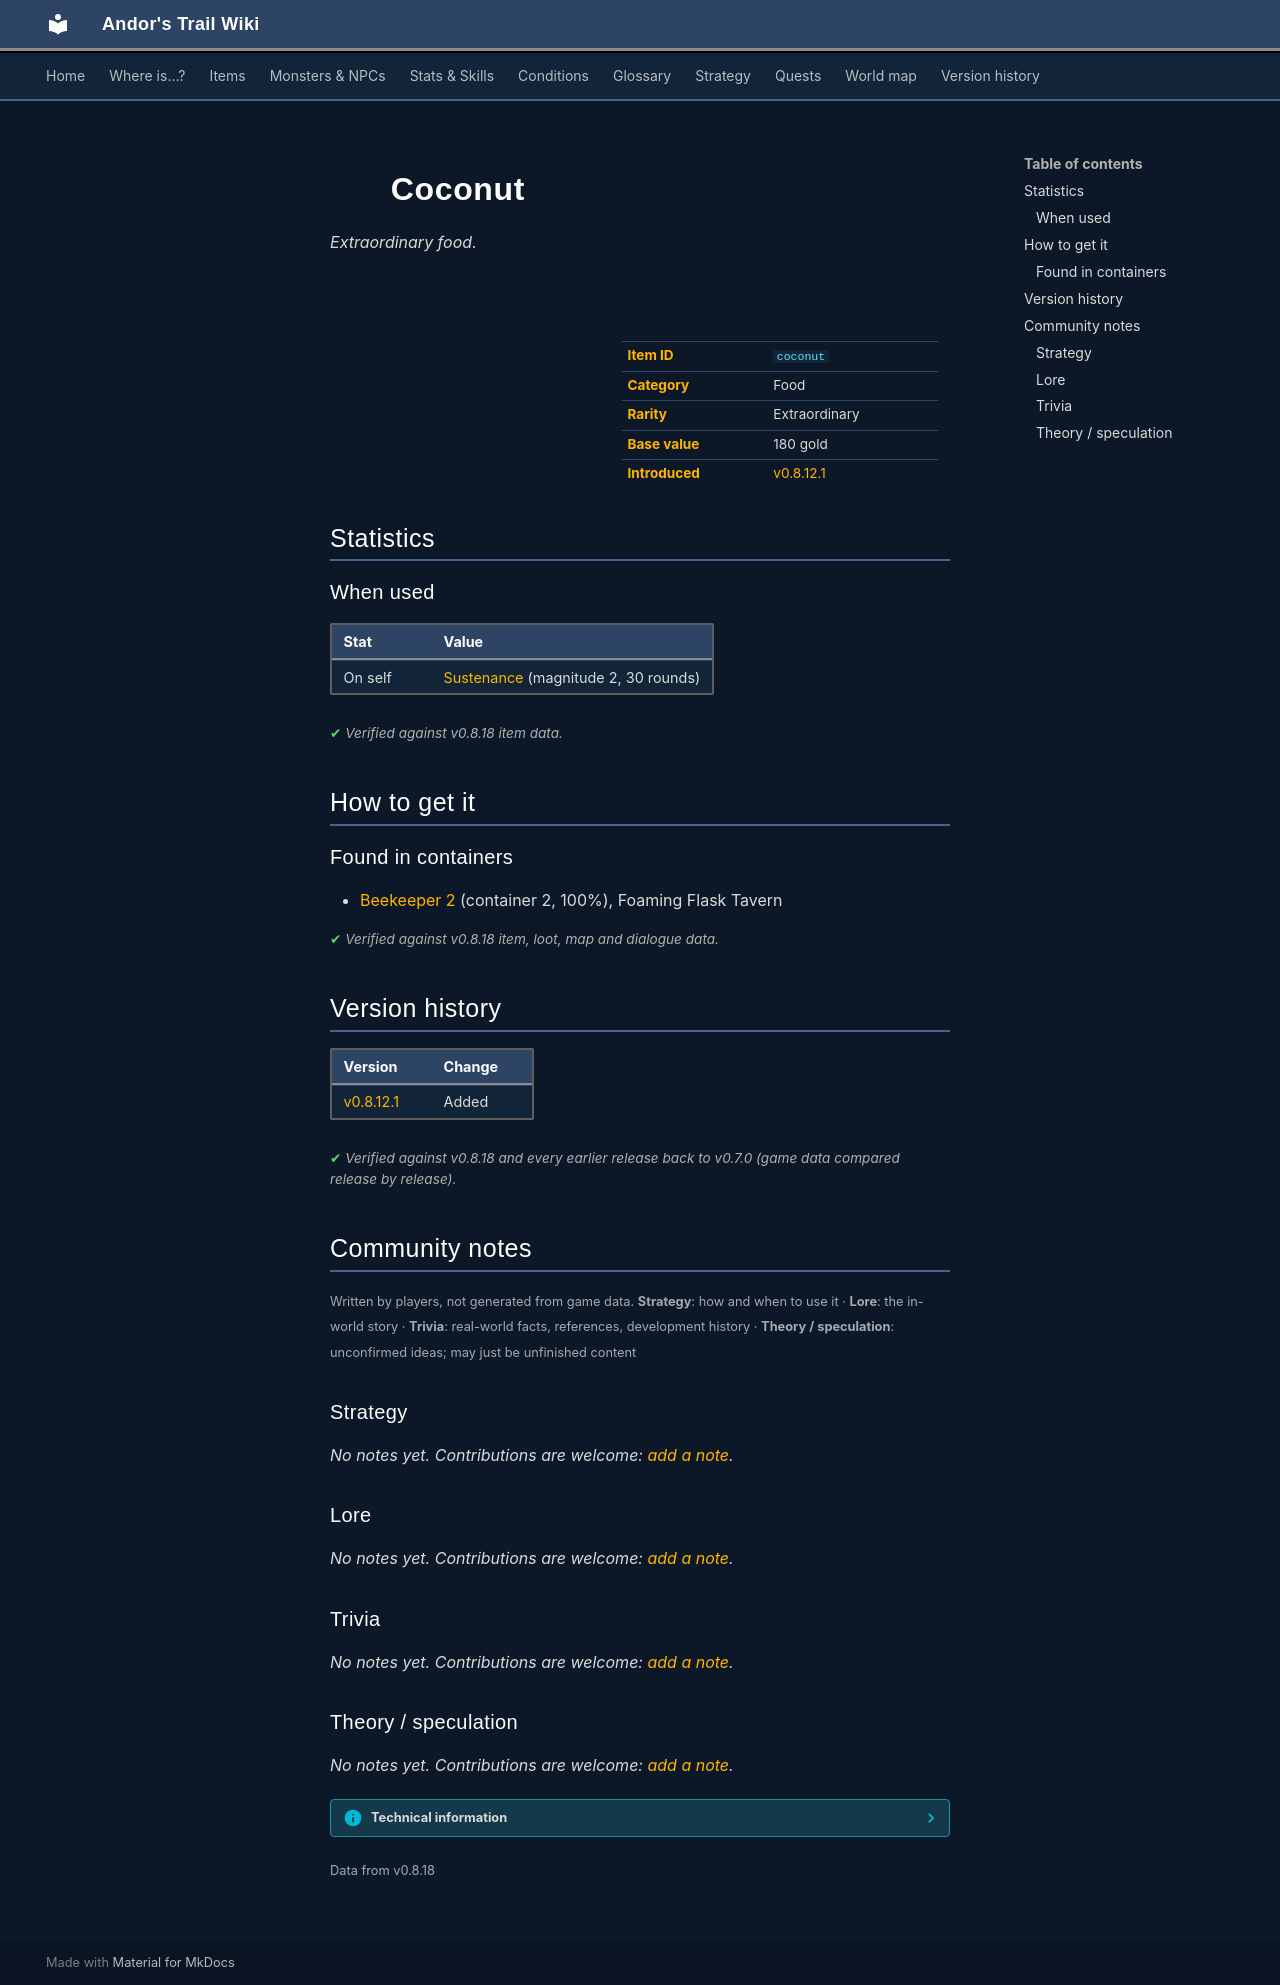

repository: asdfghjkl628/Andor-s-Trail-Wikiiii · page: items/coconut/index.html · generator: mkdocs

---
description: "Coconut is a extraordinary food in Andor's Trail. How to get it: containers."
---

# ![](../assets/icons/items/items_japozero_500.png){ .sprite } Coconut

*Extraordinary food.*

<div class="infobox" markdown>

<p class="ib-img"><img class="sprite" src="../../assets/icons/items/items_japozero_500.png" alt=""></p>

| | |
|---|---|
| **Item ID** | `coconut` |
| **Category** | Food |
| **Rarity** | Extraordinary |
| **Base value** | 180 gold |
| **Introduced** | [v0.8.12.1](../versions/0.8.12.1.md) |

</div>

## Statistics

### When used

| Stat | Value |
|---|---|
| On self | [Sustenance](../conditions/food.md) (magnitude 2, 30 rounds) |

<p class="verified">Verified against v0.8.18 item data.</p>

## How to get it

### Found in containers

- [Beekeeper 2](../maps/beekeeper2.md#container-1) (container 2, 100%), Foaming Flask Tavern


<p class="verified">Verified against v0.8.18 item, loot, map and dialogue data.</p>


## Version history

| Version | Change |
|---|---|
| [v0.8.12.1](../versions/0.8.12.1.md) | Added |

<p class="verified">Verified against v0.8.18 and every earlier release back to v0.7.0 (game data compared release by release).</p>


## Community notes

<small>Written by players, not generated from game data. **Strategy**: how and when to use it · **Lore**: the in-world story · **Trivia**: real-world facts, references, development history · **Theory / speculation**: unconfirmed ideas; may just be unfinished content</small>

### Strategy

*No notes yet. Contributions are welcome: [add a note](https://github.com/asdfghjkl628/Andor-s-Trail-Wikiiii/new/main/notes/items?filename=coconut.md&value=%23%23%20Strategy%0A%0A%3C%21--%20how%20and%20when%20to%20use%20it%20--%3E%0A%0A%23%23%20Lore%0A%0A%3C%21--%20the%20in-world%20story%20--%3E%0A%0A%23%23%20Trivia%0A%0A%3C%21--%20real-world%20facts%2C%20references%2C%20development%20history%20--%3E%0A%0A%23%23%20Theory%20/%20speculation%0A%0A%3C%21--%20unconfirmed%20ideas%3B%20may%20just%20be%20unfinished%20content%20--%3E%0A).*

### Lore

*No notes yet. Contributions are welcome: [add a note](https://github.com/asdfghjkl628/Andor-s-Trail-Wikiiii/new/main/notes/items?filename=coconut.md&value=%23%23%20Strategy%0A%0A%3C%21--%20how%20and%20when%20to%20use%20it%20--%3E%0A%0A%23%23%20Lore%0A%0A%3C%21--%20the%20in-world%20story%20--%3E%0A%0A%23%23%20Trivia%0A%0A%3C%21--%20real-world%20facts%2C%20references%2C%20development%20history%20--%3E%0A%0A%23%23%20Theory%20/%20speculation%0A%0A%3C%21--%20unconfirmed%20ideas%3B%20may%20just%20be%20unfinished%20content%20--%3E%0A).*

### Trivia

*No notes yet. Contributions are welcome: [add a note](https://github.com/asdfghjkl628/Andor-s-Trail-Wikiiii/new/main/notes/items?filename=coconut.md&value=%23%23%20Strategy%0A%0A%3C%21--%20how%20and%20when%20to%20use%20it%20--%3E%0A%0A%23%23%20Lore%0A%0A%3C%21--%20the%20in-world%20story%20--%3E%0A%0A%23%23%20Trivia%0A%0A%3C%21--%20real-world%20facts%2C%20references%2C%20development%20history%20--%3E%0A%0A%23%23%20Theory%20/%20speculation%0A%0A%3C%21--%20unconfirmed%20ideas%3B%20may%20just%20be%20unfinished%20content%20--%3E%0A).*

### Theory / speculation

*No notes yet. Contributions are welcome: [add a note](https://github.com/asdfghjkl628/Andor-s-Trail-Wikiiii/new/main/notes/items?filename=coconut.md&value=%23%23%20Strategy%0A%0A%3C%21--%20how%20and%20when%20to%20use%20it%20--%3E%0A%0A%23%23%20Lore%0A%0A%3C%21--%20the%20in-world%20story%20--%3E%0A%0A%23%23%20Trivia%0A%0A%3C%21--%20real-world%20facts%2C%20references%2C%20development%20history%20--%3E%0A%0A%23%23%20Theory%20/%20speculation%0A%0A%3C%21--%20unconfirmed%20ideas%3B%20may%20just%20be%20unfinished%20content%20--%3E%0A).*


??? info "Technical information"

    | | |
    |---|---|
    | Item ID | `coconut` |
    | Category ID | `food` |
    | Icon | `items_japozero:500` |
    | Defined in | `res/raw/itemlist_feygard_1.json` |
    | Loot tables containing it | `clear_loot2` |

    Raw data:

    ```json
    {
     "id": "coconut",
     "iconID": "items_japozero:500",
     "name": "Coconut",
     "displaytype": "extraordinary",
     "hasManualPrice": 1,
     "baseMarketCost": 180,
     "category": "food",
     "useEffect": {
      "conditionsSource": [
       {
        "condition": "food",
        "magnitude": 2,
        "duration": 30,
        "chance": "100"
       }
      ]
     }
    }
    ```


<small>Data from v0.8.18</small>
